The GitHub repository Hartinidamanik/OilPalm_Research contains a labelled image folder "oil_palm_fruit" with 4 categories: overripe, ripe, underripe, unripe. Examples follow, each with its label.

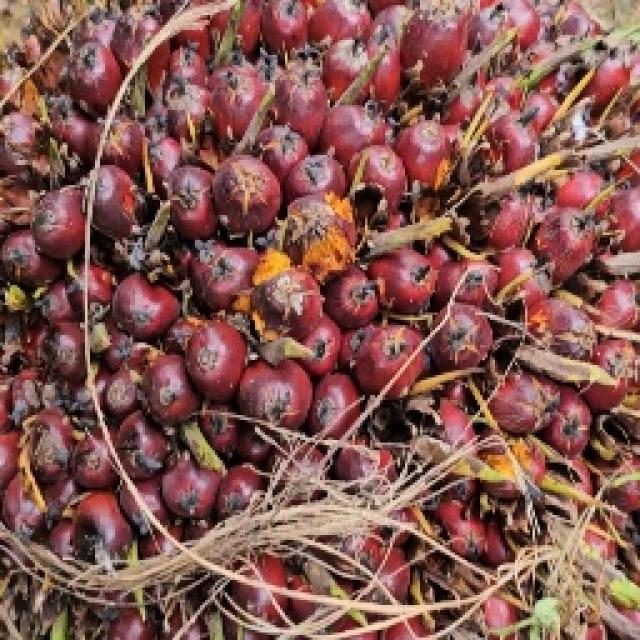
Label: ripe

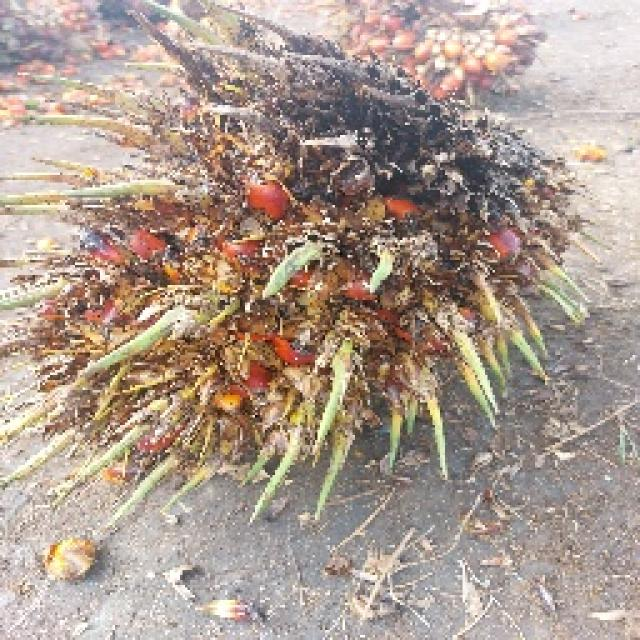
Label: overripe

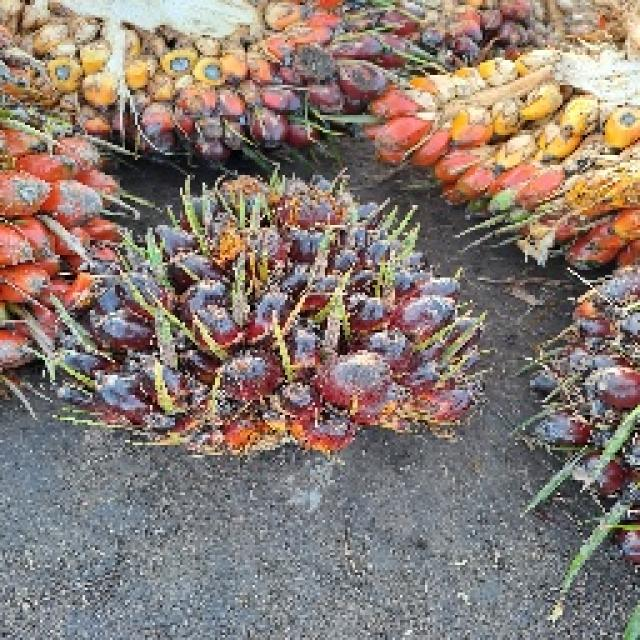
Label: unripe

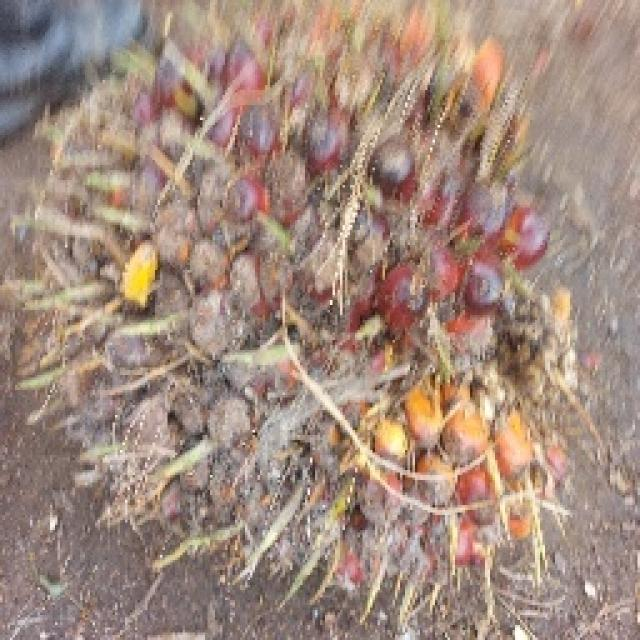
Label: underripe

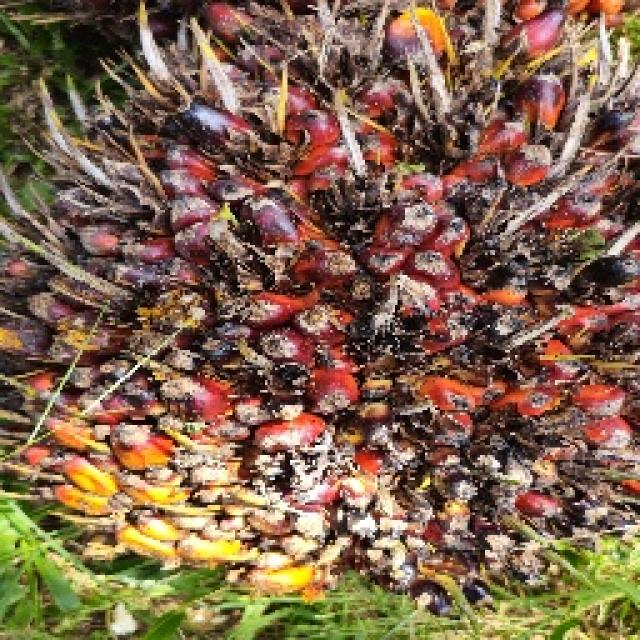
Label: ripe

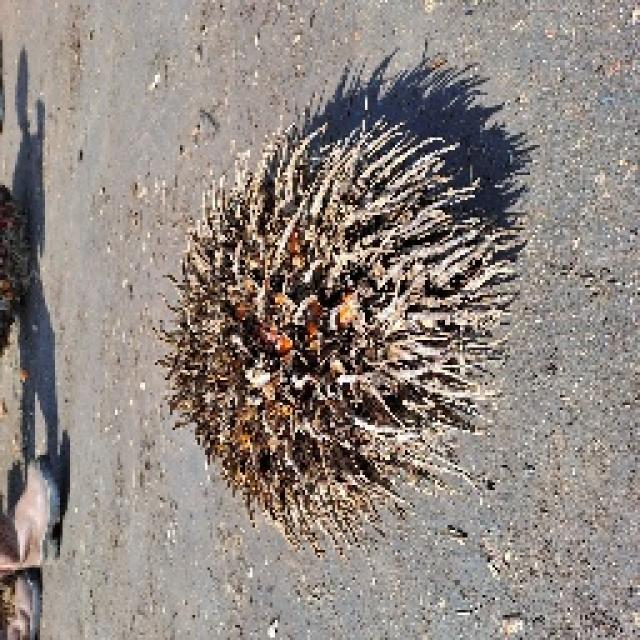
Label: overripe
